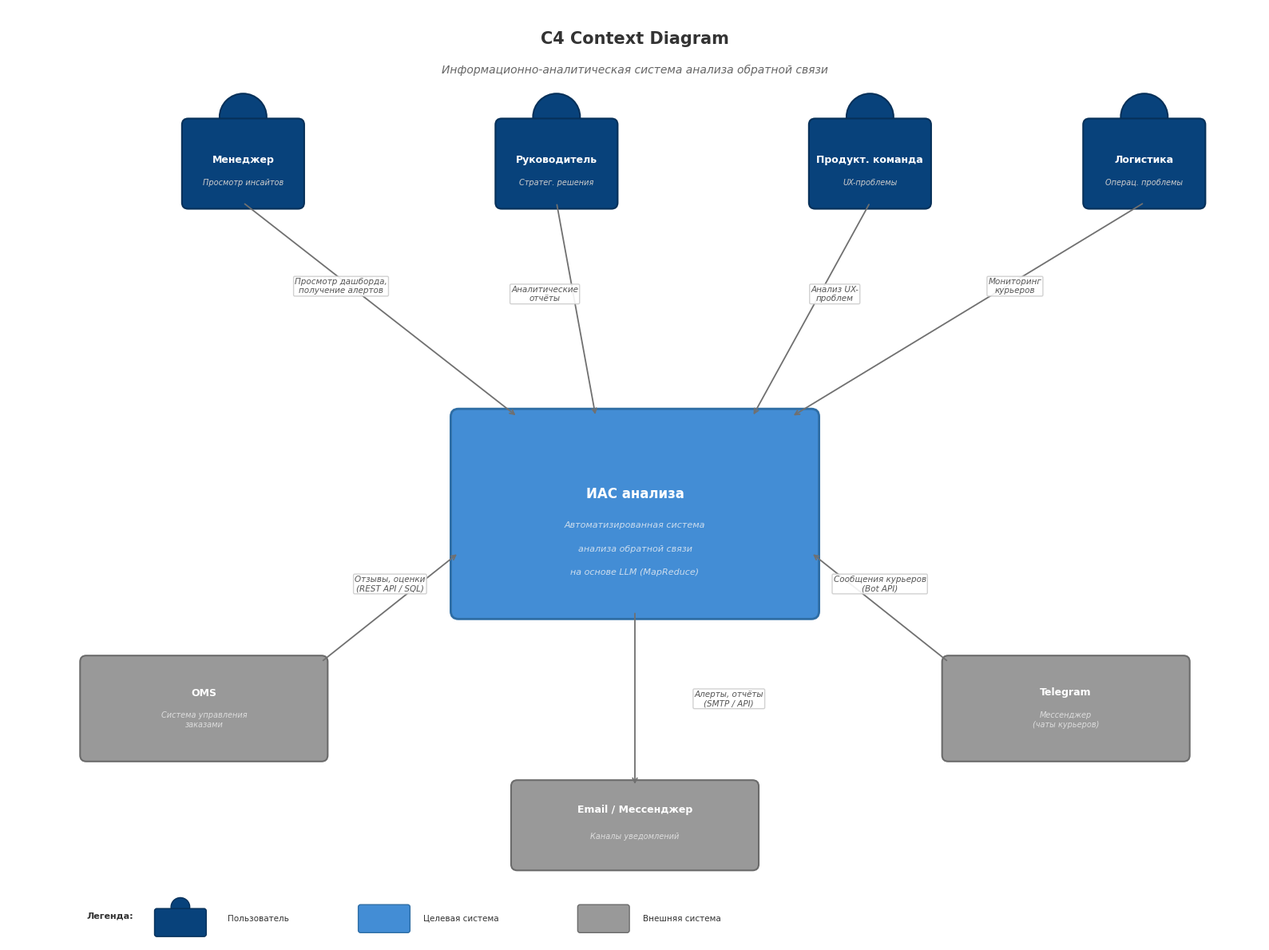

The matplotlib source for this figure:
import matplotlib
matplotlib.use('Agg')
import matplotlib.pyplot as plt
from matplotlib.patches import FancyBboxPatch
matplotlib.rcParams['font.family'] = 'sans-serif'
matplotlib.rcParams['font.sans-serif'] = ['Arial', 'DejaVu Sans', 'Segoe UI']

fig, ax = plt.subplots(1, 1, figsize=(16, 12))
ax.set_xlim(0, 16)
ax.set_ylim(0, 12)
ax.axis('off')
fig.patch.set_facecolor('white')

SYS_FILL = '#438DD5'
SYS_BORDER = '#2E6DA4'
SYS_TEXT = '#FFFFFF'
PERSON_FILL = '#08427B'
PERSON_BORDER = '#063059'
PERSON_TEXT = '#FFFFFF'
EXT_FILL = '#999999'
EXT_BORDER = '#6B6B6B'
EXT_TEXT = '#FFFFFF'
ARROW_COLOR = '#707070'


def draw_person(x, y, name, desc, fill=PERSON_FILL, border=PERSON_BORDER):
    # Head
    head = plt.Circle((x, y + 0.6), 0.3, fill=True,
                       facecolor=fill, edgecolor=border, linewidth=1.5)
    ax.add_patch(head)
    # Body
    body = FancyBboxPatch((x - 0.7, y - 0.5), 1.4, 1.0,
                           boxstyle="round,pad=0.08",
                           facecolor=fill, edgecolor=border, linewidth=1.5)
    ax.add_patch(body)
    ax.text(x, y + 0.05, name, ha='center', va='center',
            fontsize=9, fontweight='bold', color=PERSON_TEXT)
    ax.text(x, y - 0.25, desc, ha='center', va='center',
            fontsize=7, color='#CCCCCC', fontstyle='italic')


def draw_system(x, y, w, h, name, desc, fill=SYS_FILL, border=SYS_BORDER, text_color=SYS_TEXT):
    box = FancyBboxPatch((x - w/2, y - h/2), w, h,
                          boxstyle="round,pad=0.1",
                          facecolor=fill, edgecolor=border, linewidth=2)
    ax.add_patch(box)
    ax.text(x, y + 0.25, name, ha='center', va='center',
            fontsize=12, fontweight='bold', color=text_color)
    # Multi-line description
    lines = desc.split('\n')
    for i, line in enumerate(lines):
        ax.text(x, y - 0.15 - i * 0.3, line, ha='center', va='center',
                fontsize=8, color='#CCDDEE', fontstyle='italic')


def draw_ext_system(x, y, w, h, name, desc, fill=EXT_FILL, border=EXT_BORDER):
    box = FancyBboxPatch((x - w/2, y - h/2), w, h,
                          boxstyle="round,pad=0.08",
                          facecolor=fill, edgecolor=border, linewidth=1.5)
    ax.add_patch(box)
    ax.text(x, y + 0.2, name, ha='center', va='center',
            fontsize=9, fontweight='bold', color=EXT_TEXT)
    ax.text(x, y - 0.15, desc, ha='center', va='center',
            fontsize=7, color='#DDDDDD', fontstyle='italic')


def draw_labeled_arrow(x1, y1, x2, y2, label, label_offset=(0, 0.2)):
    ax.annotate('', xy=(x2, y2), xytext=(x1, y1),
                arrowprops=dict(arrowstyle='->', color=ARROW_COLOR, lw=1.3))
    mx = (x1 + x2) / 2 + label_offset[0]
    my = (y1 + y2) / 2 + label_offset[1]
    ax.text(mx, my, label, ha='center', va='center',
            fontsize=7.5, color='#555555', fontstyle='italic',
            bbox=dict(boxstyle='round,pad=0.15', facecolor='white',
                      edgecolor='#CCCCCC', alpha=0.9))


# ===== TITLE =====
ax.text(8, 11.6, 'C4 Context Diagram',
        ha='center', va='center', fontsize=15, fontweight='bold', color='#333333')
ax.text(8, 11.2, 'Информационно-аналитическая система анализа обратной связи',
        ha='center', va='center', fontsize=10, fontstyle='italic', color='#666666')

# ===== CENTRAL SYSTEM =====
draw_system(8, 5.5, 4.5, 2.5,
            'ИАС анализа',
            'Автоматизированная система\nанализа обратной связи\nна основе LLM (MapReduce)')

# ===== USERS (top) =====
draw_person(3, 10, 'Менеджер', 'Просмотр инсайтов')
draw_person(7, 10, 'Руководитель', 'Стратег. решения')
draw_person(11, 10, 'Продукт. команда', 'UX-проблемы')
draw_person(14.5, 10, 'Логистика', 'Операц. проблемы')

# Arrows: users -> system
draw_labeled_arrow(3, 9.5, 6.5, 6.75, 'Просмотр дашборда,\nполучение алертов', (-0.5, 0.3))
draw_labeled_arrow(7, 9.5, 7.5, 6.75, 'Аналитические\nотчёты', (-0.4, 0.2))
draw_labeled_arrow(11, 9.5, 9.5, 6.75, 'Анализ UX-\nпроблем', (0.3, 0.2))
draw_labeled_arrow(14.5, 9.5, 10.0, 6.75, 'Мониторинг\nкурьеров', (0.6, 0.3))

# ===== EXTERNAL SYSTEMS (bottom & sides) =====

# OMS (left-bottom)
draw_ext_system(2.5, 3.0, 3.0, 1.2,
                'OMS', 'Система управления\nзаказами')
draw_labeled_arrow(4.0, 3.6, 5.75, 5.0, 'Отзывы, оценки\n(REST API / SQL)', (0, 0.3))

# Telegram (right-bottom)
draw_ext_system(13.5, 3.0, 3.0, 1.2,
                'Telegram', 'Мессенджер\n(чаты курьеров)')
draw_labeled_arrow(12.0, 3.6, 10.25, 5.0, 'Сообщения курьеров\n(Bot API)', (0, 0.3))

# Email / Notification (bottom center)
draw_ext_system(8, 1.5, 3.0, 1.0,
                'Email / Мессенджер', 'Каналы уведомлений')
draw_labeled_arrow(8, 4.25, 8, 2.0, 'Алерты, отчёты\n(SMTP / API)', (1.2, 0))

# ===== LEGEND =====
ly = 0.3
ax.text(1.0, ly, 'Легенда:', fontsize=8, fontweight='bold', color='#333333')

# Person
head_l = plt.Circle((2.2, ly + 0.15), 0.12, fill=True,
                     facecolor=PERSON_FILL, edgecolor=PERSON_BORDER, linewidth=1)
ax.add_patch(head_l)
body_l = FancyBboxPatch((1.9, ly - 0.2), 0.6, 0.3,
                         boxstyle="round,pad=0.03",
                         facecolor=PERSON_FILL, edgecolor=PERSON_BORDER, linewidth=1)
ax.add_patch(body_l)
ax.text(2.8, ly, 'Пользователь', fontsize=7.5, va='center', color='#333333')

# System
sys_l = FancyBboxPatch((4.5, ly - 0.15), 0.6, 0.3,
                        boxstyle="round,pad=0.03",
                        facecolor=SYS_FILL, edgecolor=SYS_BORDER, linewidth=1)
ax.add_patch(sys_l)
ax.text(5.3, ly, 'Целевая система', fontsize=7.5, va='center', color='#333333')

# External
ext_l = FancyBboxPatch((7.3, ly - 0.15), 0.6, 0.3,
                        boxstyle="round,pad=0.03",
                        facecolor=EXT_FILL, edgecolor=EXT_BORDER, linewidth=1)
ax.add_patch(ext_l)
ax.text(8.1, ly, 'Внешняя система', fontsize=7.5, va='center', color='#333333')

plt.tight_layout()
output = r'C:\Users\gudin\Downloads\Fig6_C4_Context.png'
plt.savefig(output, dpi=200, bbox_inches='tight', facecolor='white', edgecolor='none')
print(f'Saved: {output}')
plt.close()
